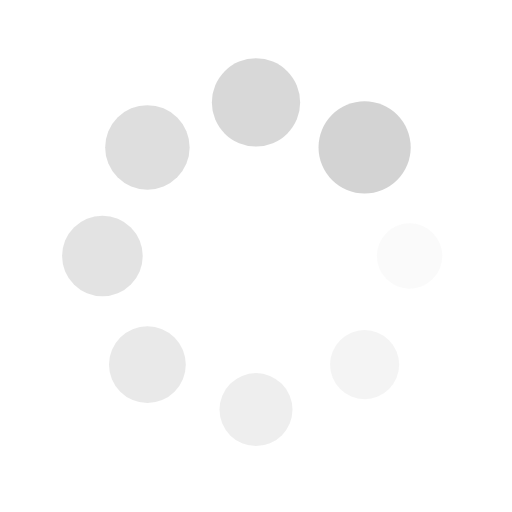
t = 0.00 s
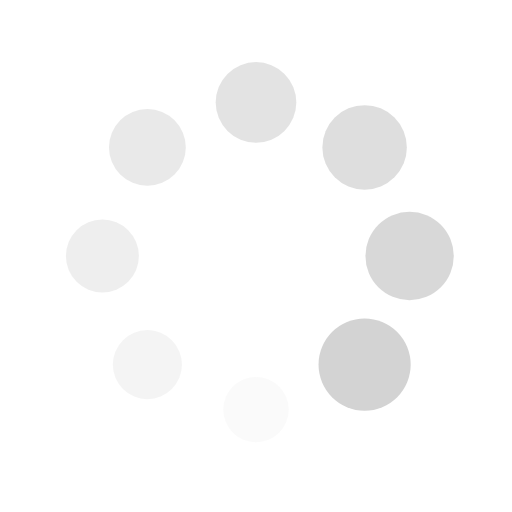
t = 0.25 s
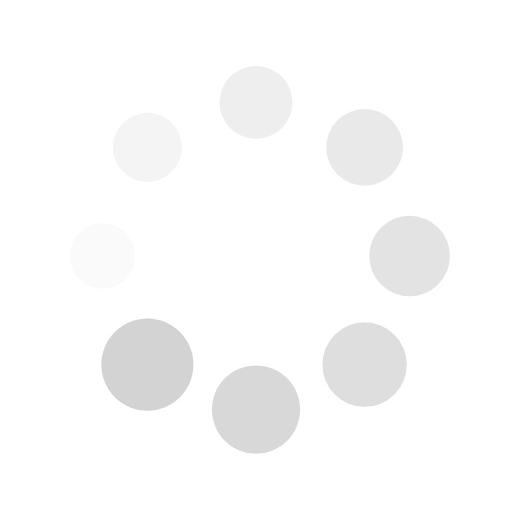
t = 0.50 s
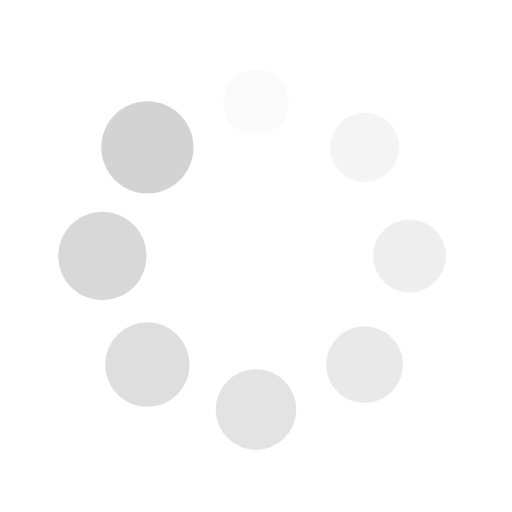
t = 0.75 s

The animated SVG that drew these frames (rendered in a browser with its animation timeline set to each time). Animation: 16 SMIL elements (animate=8,animateTransform=8); one cycle of 1.00 s, repeats indefinitely.

<?xml version="1.0" encoding="utf-8"?>
<svg xmlns="http://www.w3.org/2000/svg" xmlns:xlink="http://www.w3.org/1999/xlink" style="margin: auto; background: rgb(255, 255, 255); display: block; shape-rendering: auto;" width="200px" height="200px" viewBox="0 0 100 100" preserveAspectRatio="xMidYMid">
<g transform="translate(80,50)">
<g transform="rotate(0)">
<circle cx="0" cy="0" r="6" fill="#d3d3d3" fill-opacity="1" transform="scale(1.0842 1.0842)">
  <animateTransform attributeName="transform" type="scale" begin="-0.875s" values="1.5 1.5;1 1" keyTimes="0;1" dur="1s" repeatCount="indefinite"></animateTransform>
  <animate attributeName="fill-opacity" keyTimes="0;1" dur="1s" repeatCount="indefinite" values="1;0" begin="-0.875s"></animate>
</circle>
</g>
</g><g transform="translate(71.21320343559643,71.21320343559643)">
<g transform="rotate(45)">
<circle cx="0" cy="0" r="6" fill="#d3d3d3" fill-opacity="0.875" transform="scale(1.1467 1.1467)">
  <animateTransform attributeName="transform" type="scale" begin="-0.75s" values="1.5 1.5;1 1" keyTimes="0;1" dur="1s" repeatCount="indefinite"></animateTransform>
  <animate attributeName="fill-opacity" keyTimes="0;1" dur="1s" repeatCount="indefinite" values="1;0" begin="-0.75s"></animate>
</circle>
</g>
</g><g transform="translate(50,80)">
<g transform="rotate(90)">
<circle cx="0" cy="0" r="6" fill="#d3d3d3" fill-opacity="0.75" transform="scale(1.2092 1.2092)">
  <animateTransform attributeName="transform" type="scale" begin="-0.625s" values="1.5 1.5;1 1" keyTimes="0;1" dur="1s" repeatCount="indefinite"></animateTransform>
  <animate attributeName="fill-opacity" keyTimes="0;1" dur="1s" repeatCount="indefinite" values="1;0" begin="-0.625s"></animate>
</circle>
</g>
</g><g transform="translate(28.786796564403577,71.21320343559643)">
<g transform="rotate(135)">
<circle cx="0" cy="0" r="6" fill="#d3d3d3" fill-opacity="0.625" transform="scale(1.2717 1.2717)">
  <animateTransform attributeName="transform" type="scale" begin="-0.5s" values="1.5 1.5;1 1" keyTimes="0;1" dur="1s" repeatCount="indefinite"></animateTransform>
  <animate attributeName="fill-opacity" keyTimes="0;1" dur="1s" repeatCount="indefinite" values="1;0" begin="-0.5s"></animate>
</circle>
</g>
</g><g transform="translate(20,50.00000000000001)">
<g transform="rotate(180)">
<circle cx="0" cy="0" r="6" fill="#d3d3d3" fill-opacity="0.5" transform="scale(1.3342 1.3342)">
  <animateTransform attributeName="transform" type="scale" begin="-0.375s" values="1.5 1.5;1 1" keyTimes="0;1" dur="1s" repeatCount="indefinite"></animateTransform>
  <animate attributeName="fill-opacity" keyTimes="0;1" dur="1s" repeatCount="indefinite" values="1;0" begin="-0.375s"></animate>
</circle>
</g>
</g><g transform="translate(28.78679656440357,28.786796564403577)">
<g transform="rotate(225)">
<circle cx="0" cy="0" r="6" fill="#d3d3d3" fill-opacity="0.375" transform="scale(1.3967 1.3967)">
  <animateTransform attributeName="transform" type="scale" begin="-0.25s" values="1.5 1.5;1 1" keyTimes="0;1" dur="1s" repeatCount="indefinite"></animateTransform>
  <animate attributeName="fill-opacity" keyTimes="0;1" dur="1s" repeatCount="indefinite" values="1;0" begin="-0.25s"></animate>
</circle>
</g>
</g><g transform="translate(49.99999999999999,20)">
<g transform="rotate(270)">
<circle cx="0" cy="0" r="6" fill="#d3d3d3" fill-opacity="0.25" transform="scale(1.4592 1.4592)">
  <animateTransform attributeName="transform" type="scale" begin="-0.125s" values="1.5 1.5;1 1" keyTimes="0;1" dur="1s" repeatCount="indefinite"></animateTransform>
  <animate attributeName="fill-opacity" keyTimes="0;1" dur="1s" repeatCount="indefinite" values="1;0" begin="-0.125s"></animate>
</circle>
</g>
</g><g transform="translate(71.21320343559643,28.78679656440357)">
<g transform="rotate(315)">
<circle cx="0" cy="0" r="6" fill="#d3d3d3" fill-opacity="0.125" transform="scale(1.0217 1.0217)">
  <animateTransform attributeName="transform" type="scale" begin="0s" values="1.5 1.5;1 1" keyTimes="0;1" dur="1s" repeatCount="indefinite"></animateTransform>
  <animate attributeName="fill-opacity" keyTimes="0;1" dur="1s" repeatCount="indefinite" values="1;0" begin="0s"></animate>
</circle>
</g>
</g>
<!-- [ldio] generated by https://loading.io/ --></svg>
